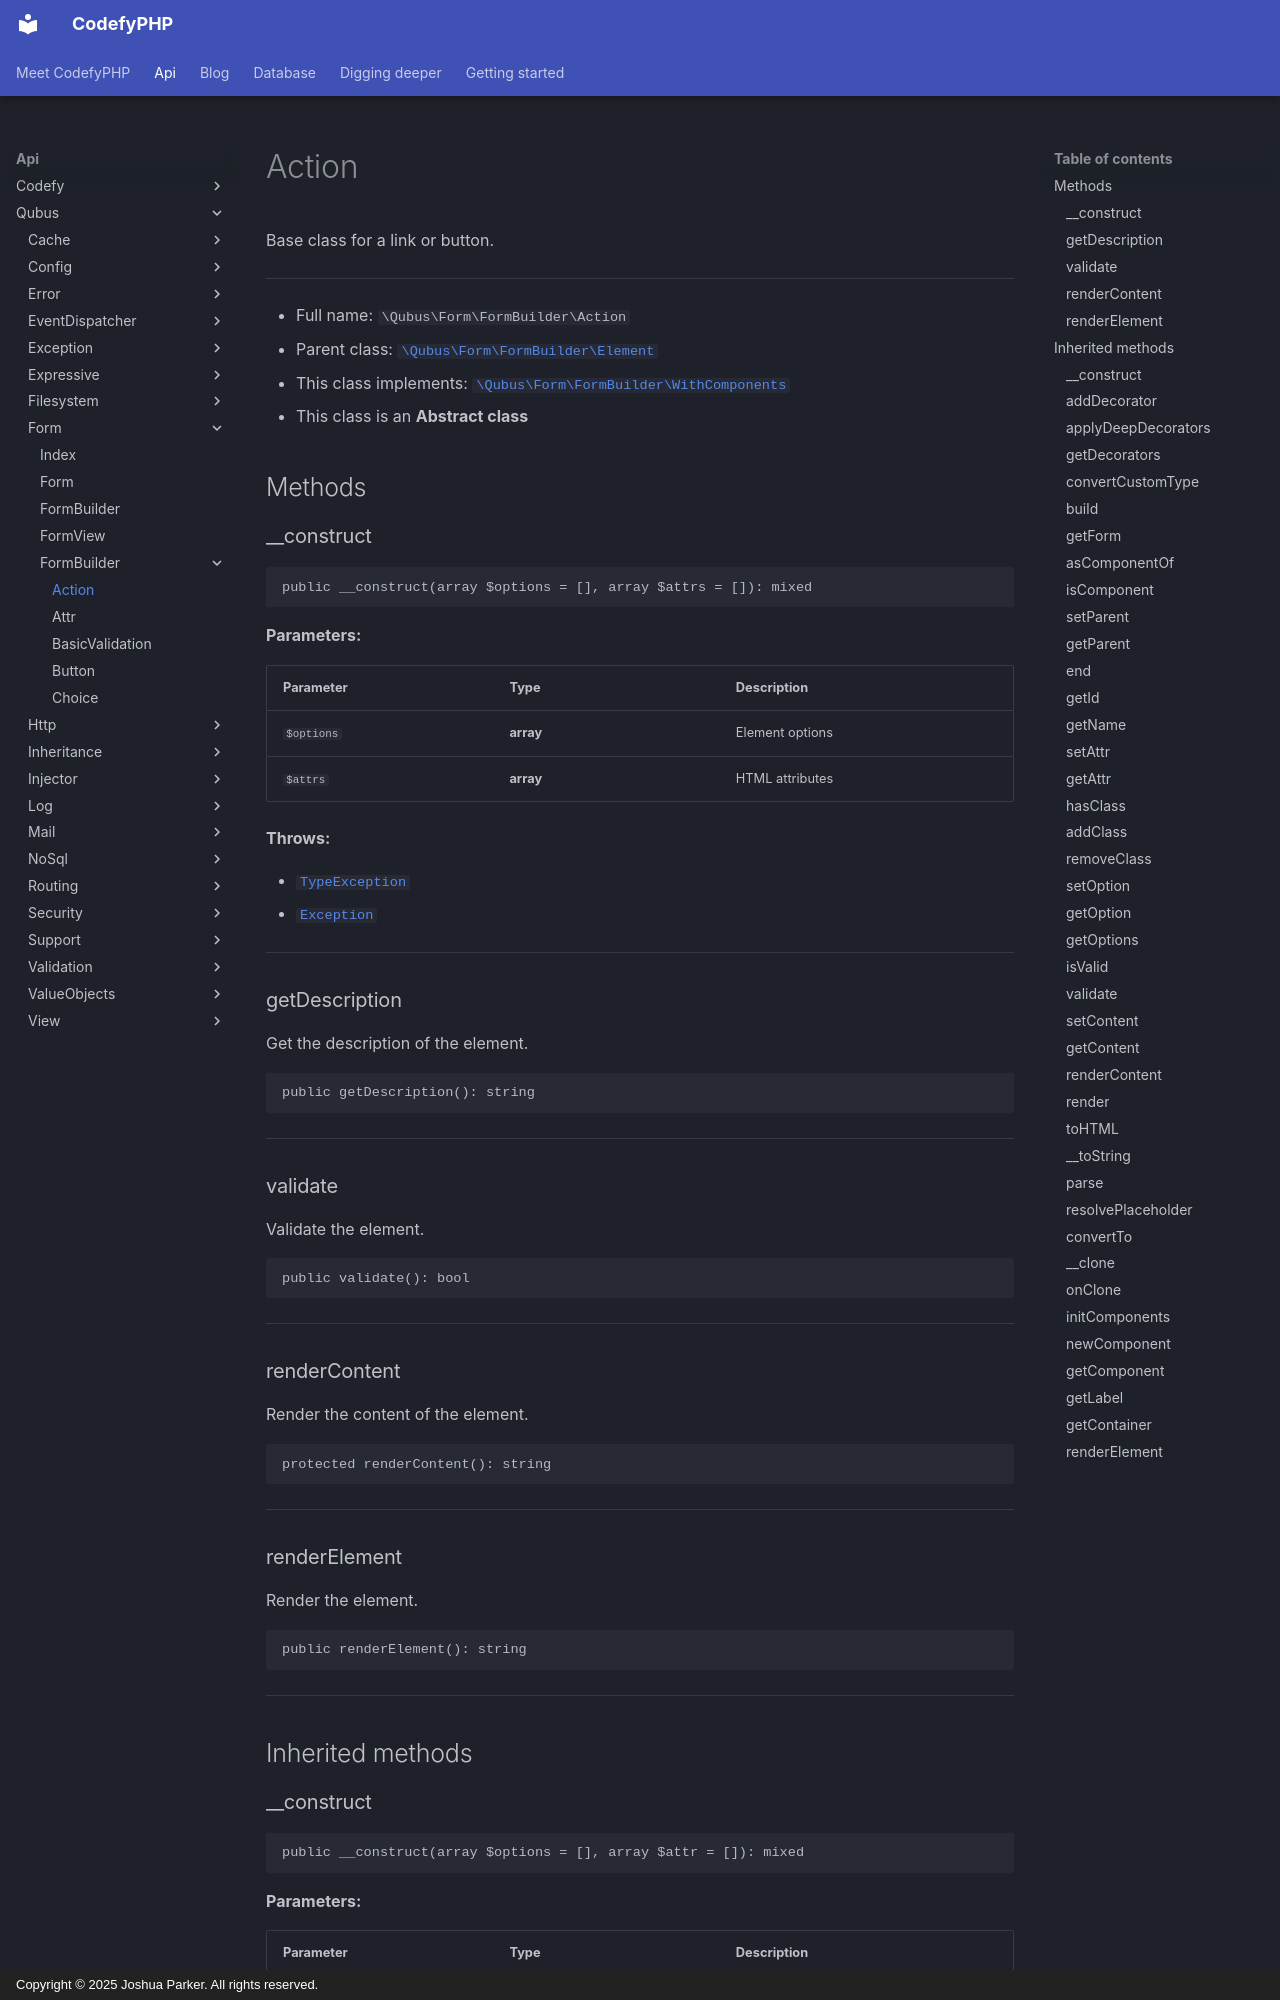

repository: codefyphp/docs · page: api/Qubus/Form/FormBuilder/Action/index.html · generator: mkdocs · copyright: Copyright © 2025 Joshua Parker. All rights reserved.

# Action

Base class for a link or button.

***

* Full name: `\Qubus\Form\FormBuilder\Action`
* Parent class: [`\Qubus\Form\FormBuilder\Element`](./Element.md)
* This class implements:
  [`\Qubus\Form\FormBuilder\WithComponents`](./WithComponents.md)
* This class is an **Abstract class**

## Methods

### __construct

```php
public __construct(array $options = [], array $attrs = []): mixed
```

**Parameters:**

| Parameter  | Type      | Description     |
|------------|-----------|-----------------|
| `$options` | **array** | Element options |
| `$attrs`   | **array** | HTML attributes |

**Throws:**

- [`TypeException`](../../Exception/Data/TypeException.md)
- [`Exception`](../../Exception/Exception.md)

***

### getDescription

Get the description of the element.

```php
public getDescription(): string
```

***

### validate

Validate the element.

```php
public validate(): bool
```

***

### renderContent

Render the content of the element.

```php
protected renderContent(): string
```

***

### renderElement

Render the element.

```php
public renderElement(): string
```

***

## Inherited methods

### __construct

```php
public __construct(array $options = [], array $attr = []): mixed
```

**Parameters:**

| Parameter  | Type      | Description     |
|------------|-----------|-----------------|
| `$options` | **array** | Element options |
| `$attr`    | **array** | HTML attributes |

***
